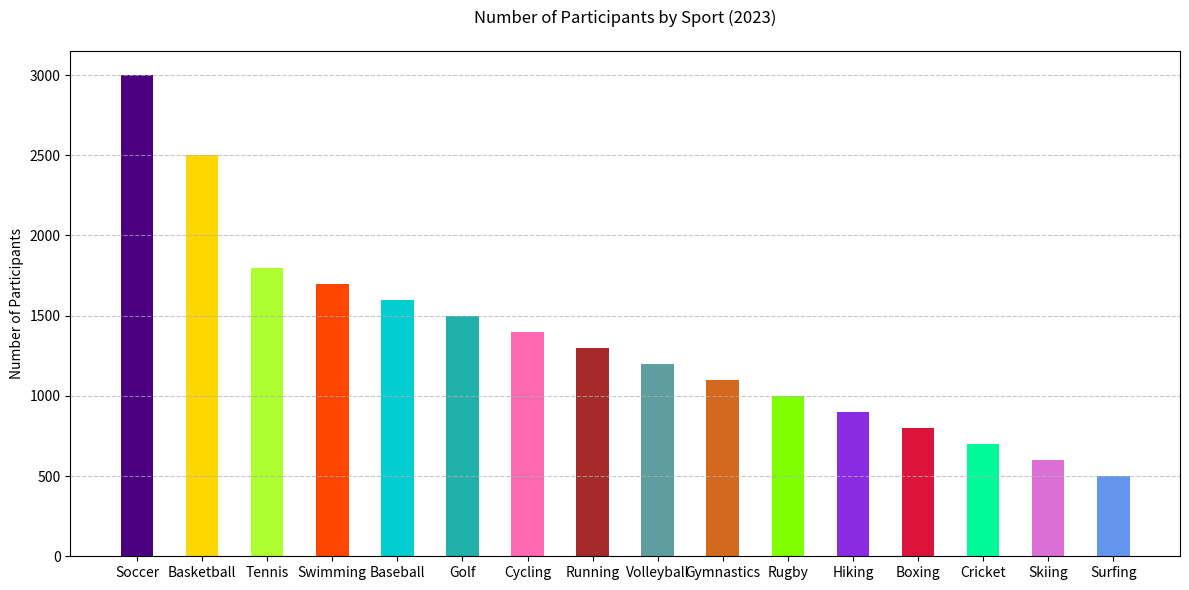

The script that saved this image:

import matplotlib.pyplot as plt

# Data
sports = ['Soccer', 'Basketball', 'Tennis', 'Swimming', 'Baseball',
          'Golf', 'Cycling', 'Running', 'Volleyball', 'Gymnastics',
          'Rugby', 'Hiking', 'Boxing', 'Cricket', 'Skiing', 'Surfing']
participants = [3000, 2500, 1800, 1700, 1600, 
                1500, 1400, 1300, 1200, 1100, 
                1000, 900, 800, 700, 600, 500]

# Create vertical bar chart
plt.figure(figsize=(12, 6))  # Change width and height of the chart
colors = ['#4B0082', '#FFD700', '#ADFF2F', '#FF4500', '#00CED1', 
          '#20B2AA', '#FF69B4', '#A52A2A', '#5F9EA0', '#D2691E', 
          '#7FFF00', '#8A2BE2', '#DC143C', '#00FA9A', '#DA70D6', '#6495ED']

plt.bar(sports, participants, color=colors, width=0.5)  # Change direction of chart and bar width

# Customizing the plot
plt.ylabel('Number of Participants')
plt.title('Number of Participants by Sport (2023)', pad=20)
plt.grid(axis='y', linestyle='--', alpha=0.7)

plt.tight_layout()
plt.show()
